Image classification data set "AIFactory_FruitQC" (yuri0329/AIFactory_FruitQC on GitHub). Class labels (8): apple fuji, mandarine hallabong, mandarine onjumilgam, pear chuhwang, pear singo, persimmon bansi, persimmon booyu, persimmon daebong.

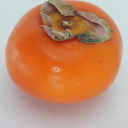
Label: persimmon bansi

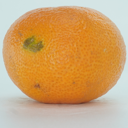
Label: mandarine onjumilgam

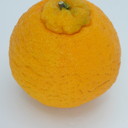
Label: mandarine hallabong

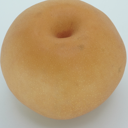
Label: pear singo

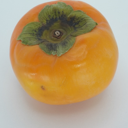
Label: persimmon booyu

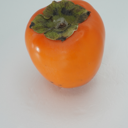
Label: persimmon daebong
